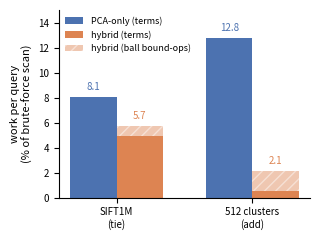

Write the Python code that produced this figure. (Note: this script raises an exception after producing the figure.)
"""Figure: per-query work of PCA-only vs hybrid, as a fraction of a
brute-force scan, on a tie dataset (SIFT1M) and an add dataset (512
clusters). Linear axis. This is the figure that separates the two
cascades, which the survivor-count plot cannot: on clustered data the
hybrid reaches the same survivors as PCA-only with far less work.

SIFT numbers are Table 3 of the paper (bench_faiss_5rep.py); the
clustered numbers are the Mterms/Mbound columns that `hybrid_search.py
demo` prints for the 512-cluster regime (hybrid_demo.txt).
Outputs pvldb/fig_work.pdf."""

import matplotlib

matplotlib.use("Agg")
import matplotlib.pyplot as plt

BLUE, ORANGE = "#4C72B0", "#DD8452"

# work per query, in millions; brute = n*d terms
DATA = {
    "SIFT1M\n(tie)": dict(
        brute=128.0, pca_terms=10.34, hyb_terms=6.29, hyb_bound=1.00),
    "512 clusters\n(add)": dict(
        brute=12.794, pca_terms=1.633, hyb_terms=0.069, hyb_bound=0.200),
}


def pct(x, brute):
    return 100.0 * x / brute


def main():
    fig, ax = plt.subplots(figsize=(3.3, 2.5))
    xs = range(len(DATA))
    w = 0.34
    for i, (name, d) in enumerate(DATA.items()):
        pca = pct(d["pca_terms"], d["brute"])
        h_t = pct(d["hyb_terms"], d["brute"])
        h_b = pct(d["hyb_bound"], d["brute"])
        ax.bar(i - w / 2, pca, w, color=BLUE,
               label="PCA-only (terms)" if i == 0 else None)
        ax.bar(i + w / 2, h_t, w, color=ORANGE,
               label="hybrid (terms)" if i == 0 else None)
        ax.bar(i + w / 2, h_b, w, bottom=h_t, color=ORANGE, alpha=0.45,
               hatch="///", edgecolor="white", linewidth=0,
               label="hybrid (ball bound-ops)" if i == 0 else None)
        ax.text(i - w / 2, pca + 0.4, f"{pca:.1f}", ha="center",
                va="bottom", fontsize=7, color=BLUE)
        ax.text(i + w / 2, h_t + h_b + 0.4, f"{h_t + h_b:.1f}", ha="center",
                va="bottom", fontsize=7, color=ORANGE)

    ax.set_xticks(list(xs))
    ax.set_xticklabels(DATA.keys(), fontsize=8)
    ax.set_ylabel("work per query\n(% of brute-force scan)", fontsize=8)
    ax.set_ylim(0, 15)
    ax.tick_params(labelsize=7)
    ax.legend(fontsize=6.5, frameon=False, loc="upper left",
              borderaxespad=0.3)
    ax.spines[["top", "right"]].set_visible(False)
    fig.tight_layout()
    fig.savefig("pvldb/fig_work.pdf")
    print("saved pvldb/fig_work.pdf")


if __name__ == "__main__":
    main()
